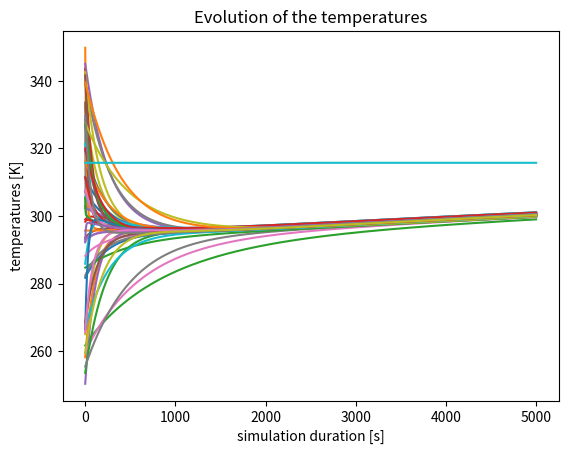

This figure's Python source:
import time
import random as rn
import matplotlib
matplotlib.use('Agg')
import matplotlib.pyplot as plt



def build_symmetrical_matrix(object_number):
    res = [ [ None for j in range(0, object_number) ] for i in range(0, object_number)]

    for i in range(0, object_number):
        for j in range(i, object_number):
            res[i][j] = 0.1 + rn.random()
            res[j][i] = res[i][j]

    return res


def dot_product(vec1, vec2):
    return sum(x * y for x, y in zip(vec1, vec2))



def visualize(T_time_matrix, object_number, time_array):
    plt.figure()

    for i in range(0, object_number):
        plt.plot(time_array, [ T_time_matrix[j][i] for j in range(0, len(time_array)) ])


    plt.xlabel("simulation duration [s]")
    plt.ylabel("temperatures [K]")
    plt.title("Evolution of the temperatures")

    plt.savefig("./standard.png")
    #plt.show()


def plain_algorithm(T_vector, R_matrix, m_vector, c_vector, environment=True):

    if environment:
        initial_m[-1] = 100000
        initial_c[-1] = 100000

    T_time_matrix = [T_vector]
    current_T_vector = T_vector
    
    for _ in range(int(DURATION / DT) - 1):
        new_T_vector = []
    
        for j in range(OBJECT_NUMBER):
            R_dot = [1 / R_matrix[j][n] for n in range(OBJECT_NUMBER)]
            T_dot = [current_T_vector[j] - current_T_vector[n] for n in range(OBJECT_NUMBER)]
            delta_T = DT / (m_vector[j] * c_vector[j]) * dot_product(R_dot, T_dot)
            new_T_vector.append(current_T_vector[j] - delta_T)
        
        current_T_vector = new_T_vector
        T_time_matrix.append(current_T_vector)
        
    return T_time_matrix





OBJECT_NUMBER = 50
DT = 2              # simulation step size
DURATION = 5000     # simulation duration


initial_T = [250 + 100 * rn.random() for i in range(0, OBJECT_NUMBER)]
initial_m = [10 + 100 * rn.random() for i in range(0, OBJECT_NUMBER)]
initial_c = [10 + 1000 * rn.random() for i in range(0, OBJECT_NUMBER)]
initial_R = build_symmetrical_matrix(OBJECT_NUMBER)


start_time = time.time()
T_time_matrix = plain_algorithm(initial_T, initial_R, initial_m, initial_c)
end_time = time.time()

print(f"time elapsed: {end_time - start_time} seconds")
visualize(T_time_matrix, OBJECT_NUMBER, [i for i in range(0, DURATION, DT)])

